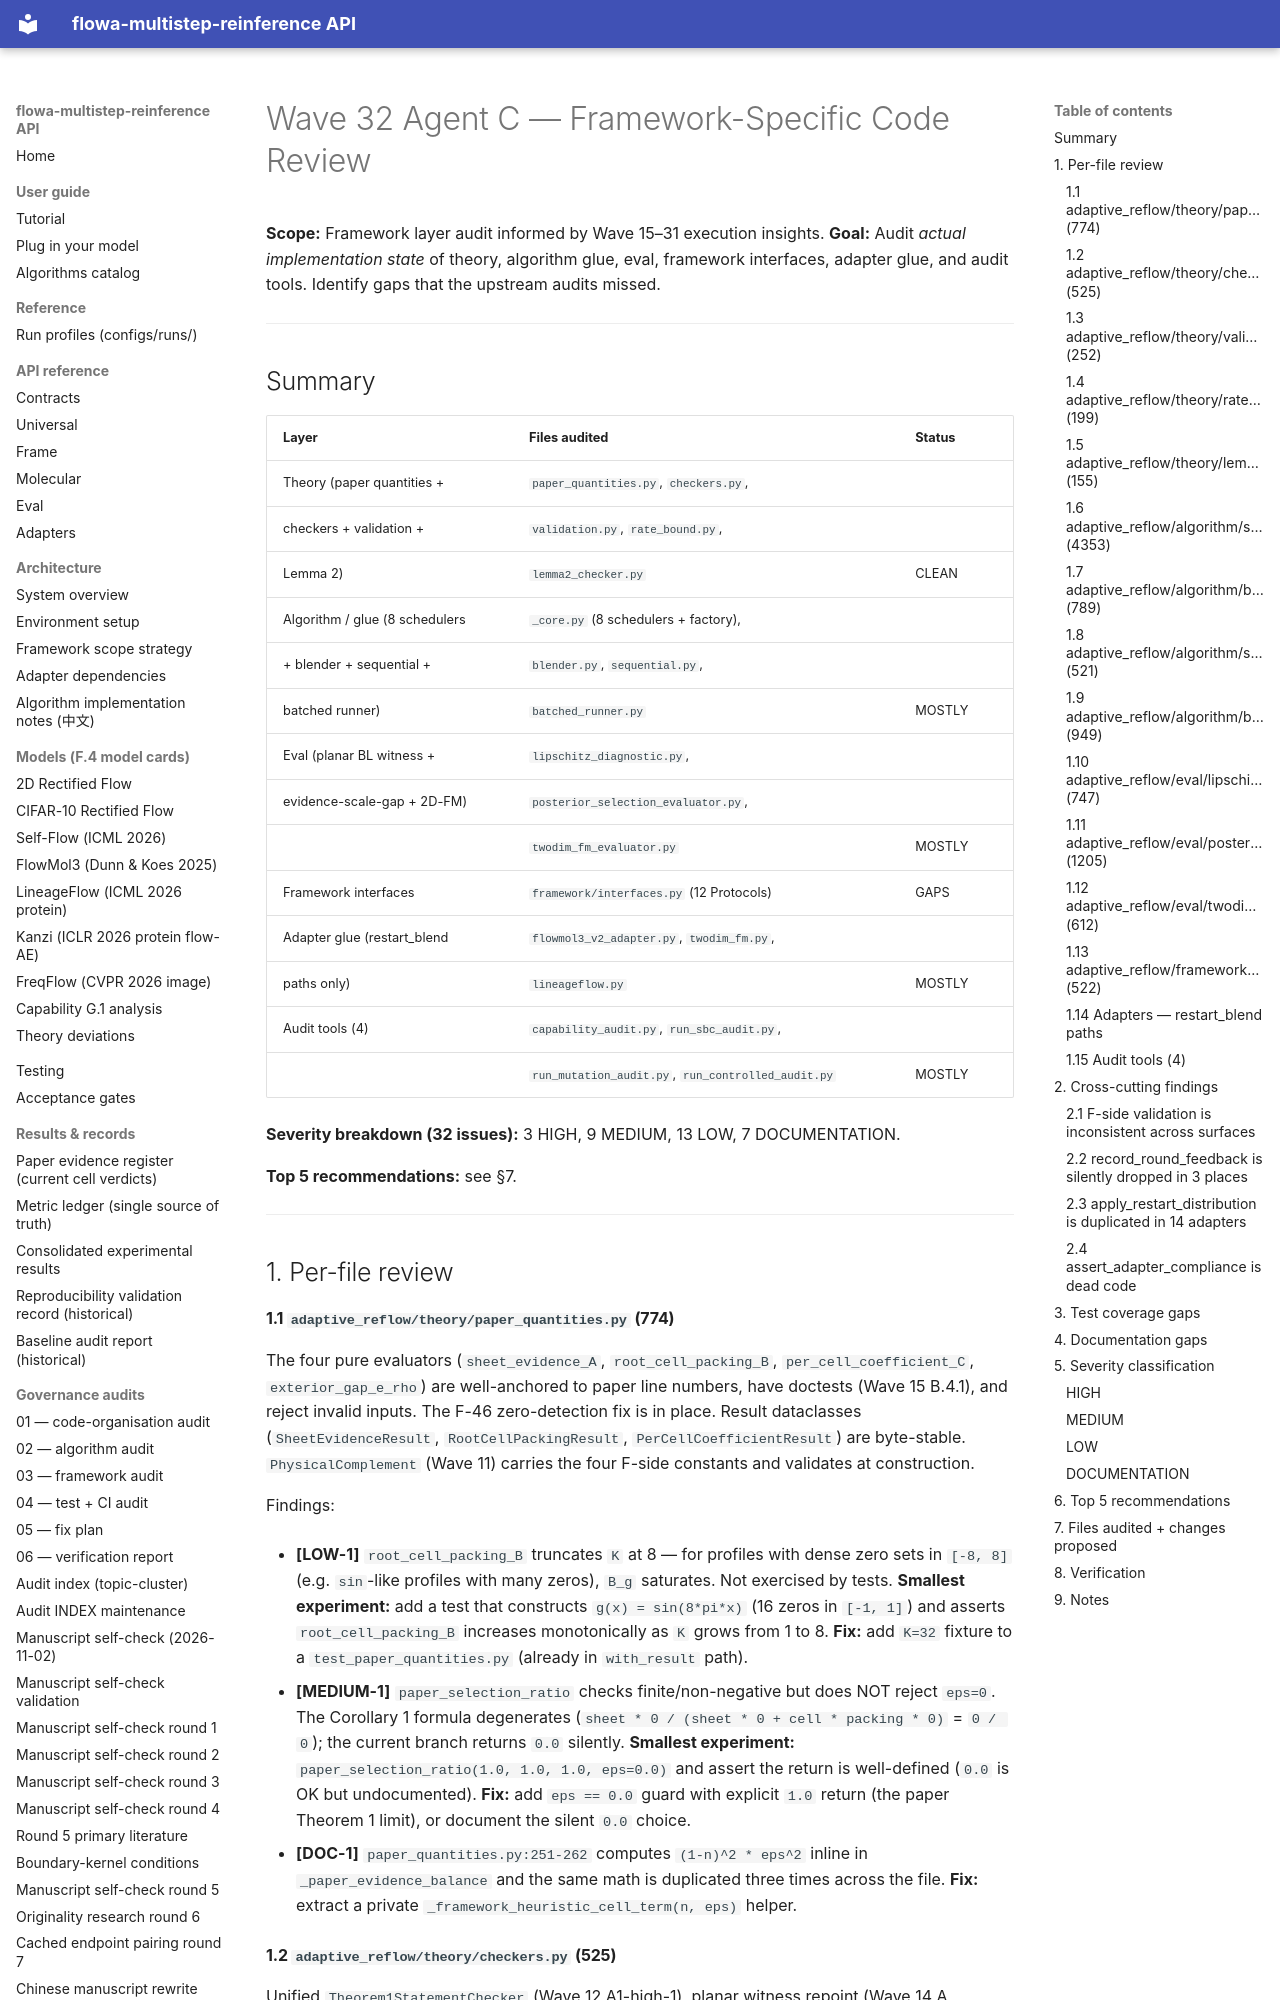

repository: silverenternal/flowa-multistep-reinference · page: audit/framework-code-review/index.html · generator: mkdocs

# Wave 32 Agent C — Framework-Specific Code Review

**Scope:** Framework layer audit informed by Wave 15–31 execution insights.
**Goal:** Audit *actual implementation state* of theory, algorithm glue, eval,
framework interfaces, adapter glue, and audit tools. Identify gaps that the
upstream audits missed.

---

## Summary

| Layer                          | Files audited                                     | Status |
|--------------------------------|---------------------------------------------------|--------|
| Theory (paper quantities +     | `paper_quantities.py`, `checkers.py`,              |        |
| checkers + validation +        | `validation.py`, `rate_bound.py`,                 |        |
| Lemma 2)                       | `lemma2_checker.py`                                | CLEAN  |
| Algorithm / glue (8 schedulers | `_core.py` (8 schedulers + factory),              |        |
| + blender + sequential +       | `blender.py`, `sequential.py`,                    |        |
| batched runner)                | `batched_runner.py`                                | MOSTLY |
| Eval (planar BL witness +      | `lipschitz_diagnostic.py`,                        |        |
| evidence-scale-gap + 2D-FM)    | `posterior_selection_evaluator.py`,               |        |
|                                | `twodim_fm_evaluator.py`                           | MOSTLY |
| Framework interfaces           | `framework/interfaces.py` (12 Protocols)          | GAPS   |
| Adapter glue (restart_blend    | `flowmol3_v2_adapter.py`, `twodim_fm.py`,         |        |
| paths only)                    | `lineageflow.py`                                   | MOSTLY |
| Audit tools (4)                | `capability_audit.py`, `run_sbc_audit.py`,        |        |
|                                | `run_mutation_audit.py`, `run_controlled_audit.py`| MOSTLY |

**Severity breakdown (32 issues):** 3 HIGH, 9 MEDIUM, 13 LOW, 7 DOCUMENTATION.

**Top 5 recommendations:** see §7.

---

## 1. Per-file review

#### 1.1 `adaptive_reflow/theory/paper_quantities.py` (774)

The four pure evaluators (`sheet_evidence_A`, `root_cell_packing_B`,
`per_cell_coefficient_C`, `exterior_gap_e_rho`) are well-anchored to paper
line numbers, have doctests (Wave 15 B.4.1), and reject invalid inputs.
The F-46 zero-detection fix is in place. Result dataclasses
(`SheetEvidenceResult`, `RootCellPackingResult`, `PerCellCoefficientResult`)
are byte-stable. `PhysicalComplement` (Wave 11) carries the four F-side
constants and validates at construction.

Findings:

- **[LOW-1]** `root_cell_packing_B` truncates `K` at 8 — for profiles
  with dense zero sets in ``[-8, 8]`` (e.g. ``sin``-like profiles with
  many zeros), `B_g` saturates. Not exercised by tests. **Smallest
  experiment:** add a test that constructs ``g(x) = sin(8*pi*x)`` (16
  zeros in ``[-1, 1]``) and asserts `root_cell_packing_B` increases
  monotonically as ``K`` grows from 1 to 8.
  **Fix:** add `K=32` fixture to a `test_paper_quantities.py` (already
  in `with_result` path).

- **[MEDIUM-1]** `paper_selection_ratio` checks finite/non-negative
  but does NOT reject `eps=0`. The Corollary 1 formula degenerates
  (`sheet * 0 / (sheet * 0 + cell * packing * 0)` = `0 / 0`); the current
  branch returns `0.0` silently. **Smallest experiment:**
  `paper_selection_ratio(1.0, 1.0, 1.0, eps=0.0)` and assert the
  return is well-defined (`0.0` is OK but undocumented). **Fix:** add
  `eps == 0.0` guard with explicit `1.0` return (the paper Theorem 1
  limit), or document the silent `0.0` choice.

- **[DOC-1]** `paper_quantities.py:251-262` computes ``(1-n)^2 * eps^2``
  inline in `_paper_evidence_balance` and the same math is duplicated
  three times across the file. **Fix:** extract a private
  `_framework_heuristic_cell_term(n, eps)` helper.
